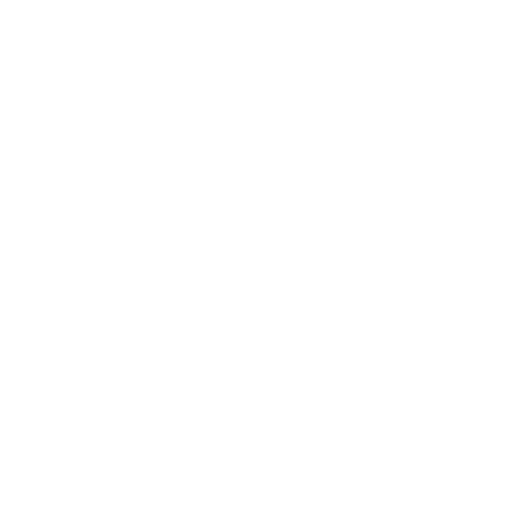
t = 0.00 s
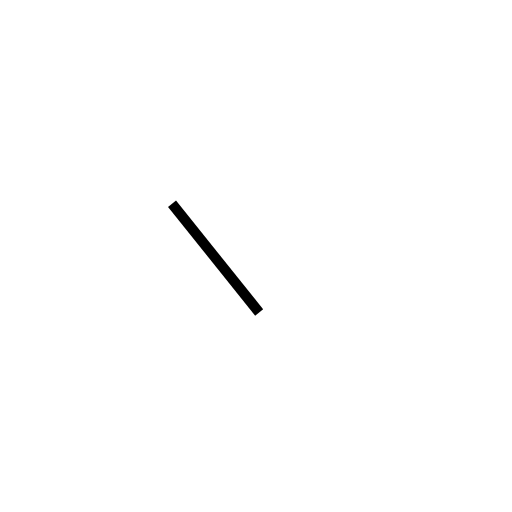
t = 0.41 s
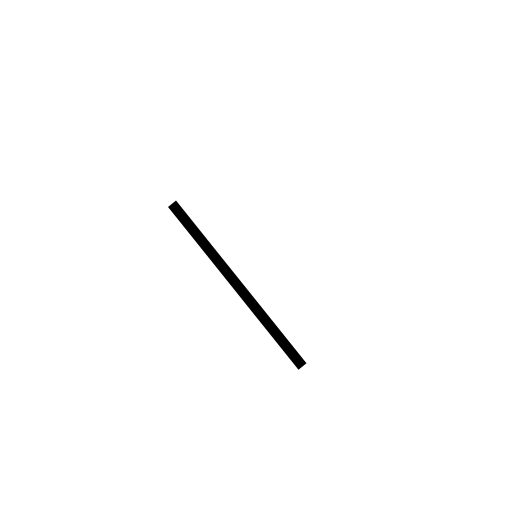
t = 0.61 s
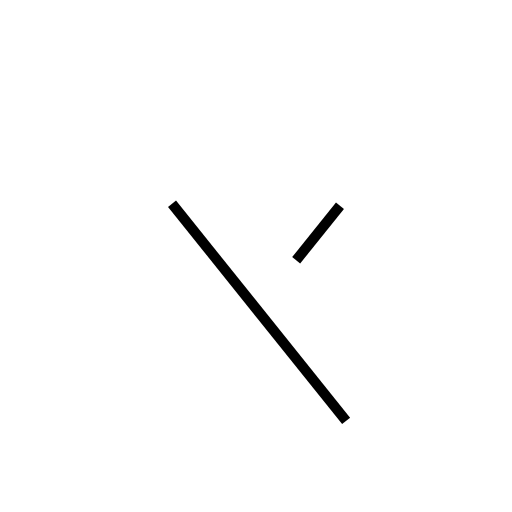
t = 1.02 s
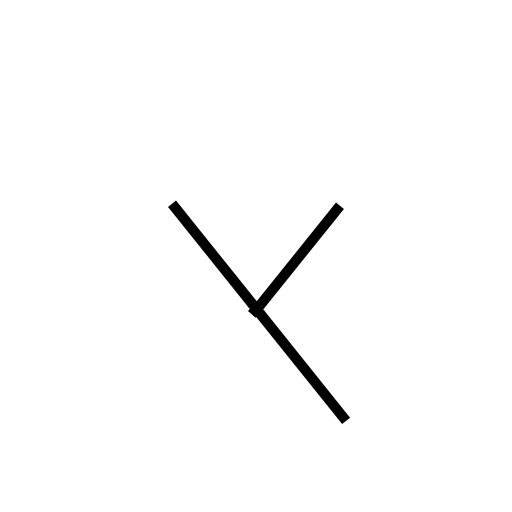
t = 1.23 s
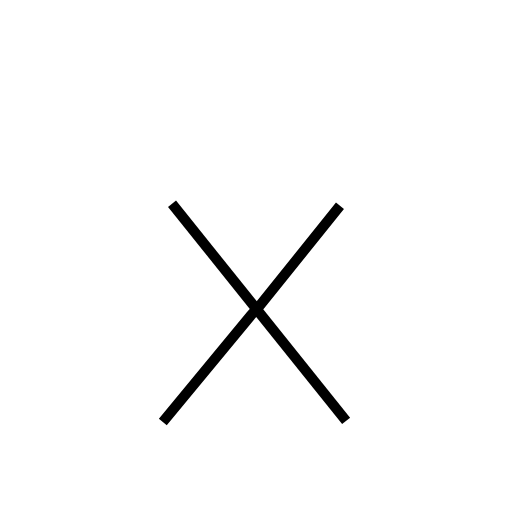
t = 1.63 s

The animated SVG that drew these frames (rendered in a browser with its animation timeline set to each time). Animation: 2 SMIL elements (animate=2); one cycle of 1.63 s.

<?xml version='1.0' encoding='utf-8'?>
<svg viewBox="0.0 -6.0 50.0 50.0" version="1.1" xmlns="http://www.w3.org/2000/svg"><rect x="-1000" y="-1000" width="2000" height="2000" stroke="white" fill="white" /><g style="fill:none;stroke:#000000;stroke-width:1"><path d="M 16.8 -24.1 L 33.8 -2.9 " transform="translate(0.0 38.0)" stroke-dasharray="27.174252519618637" stroke-dashoffset="27.174252519618637"><animate attributeName="stroke-dashoffset" from="27.174252519618637" to="0" dur="0.8152275755885591s" begin="0s" fill="freeze" /></path><path d="M 33.2 -23.9 L 25.4 -14.2 L 24.5 -13.2 L 15.9 -2.8" transform="translate(0.0 38.0)" stroke-dasharray="27.287634743841938" stroke-dashoffset="27.287634743841938"><animate attributeName="stroke-dashoffset" from="27.287634743841938" to="0" dur="0.8186290423152581s" begin="0.8152275755885591s" fill="freeze" /></path></g></svg>
